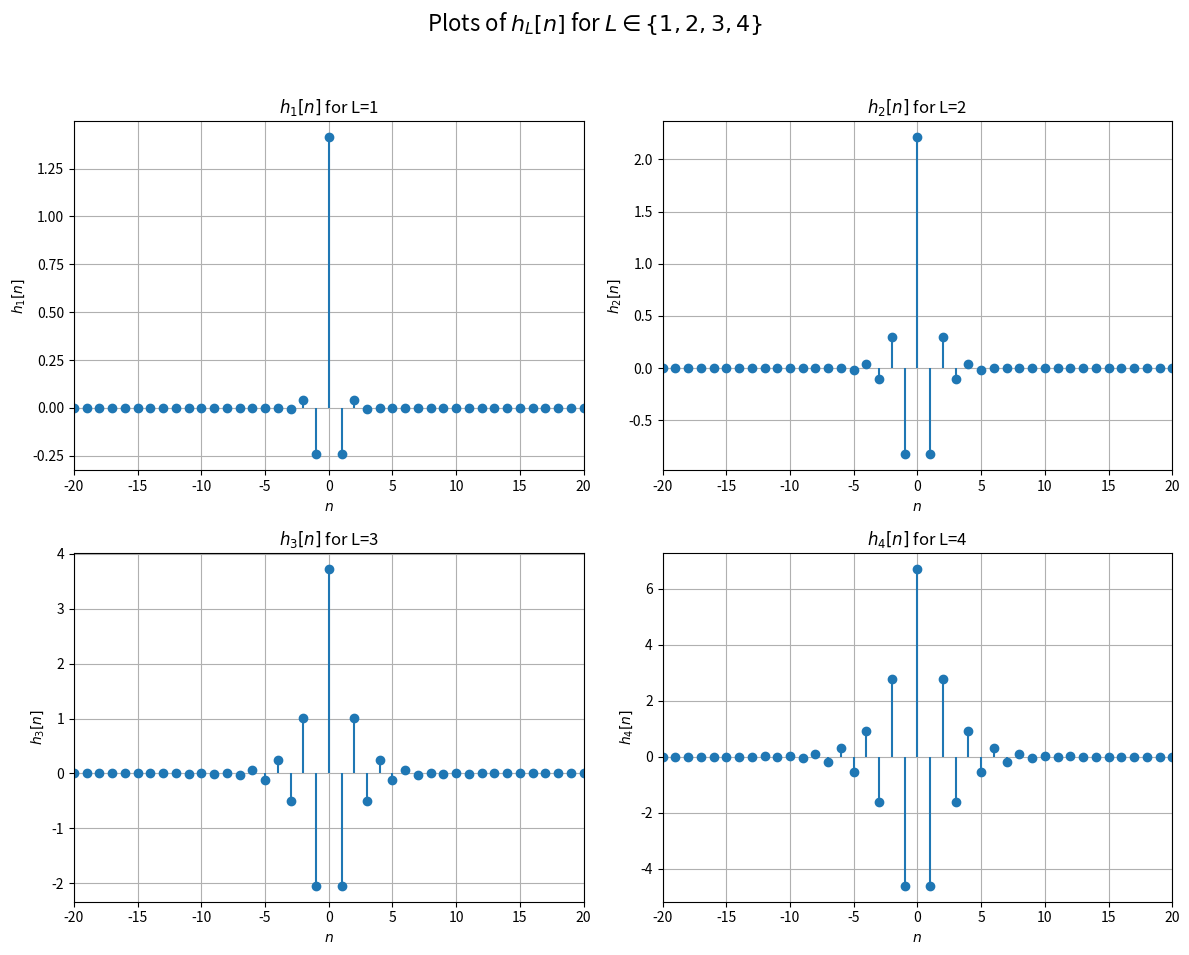
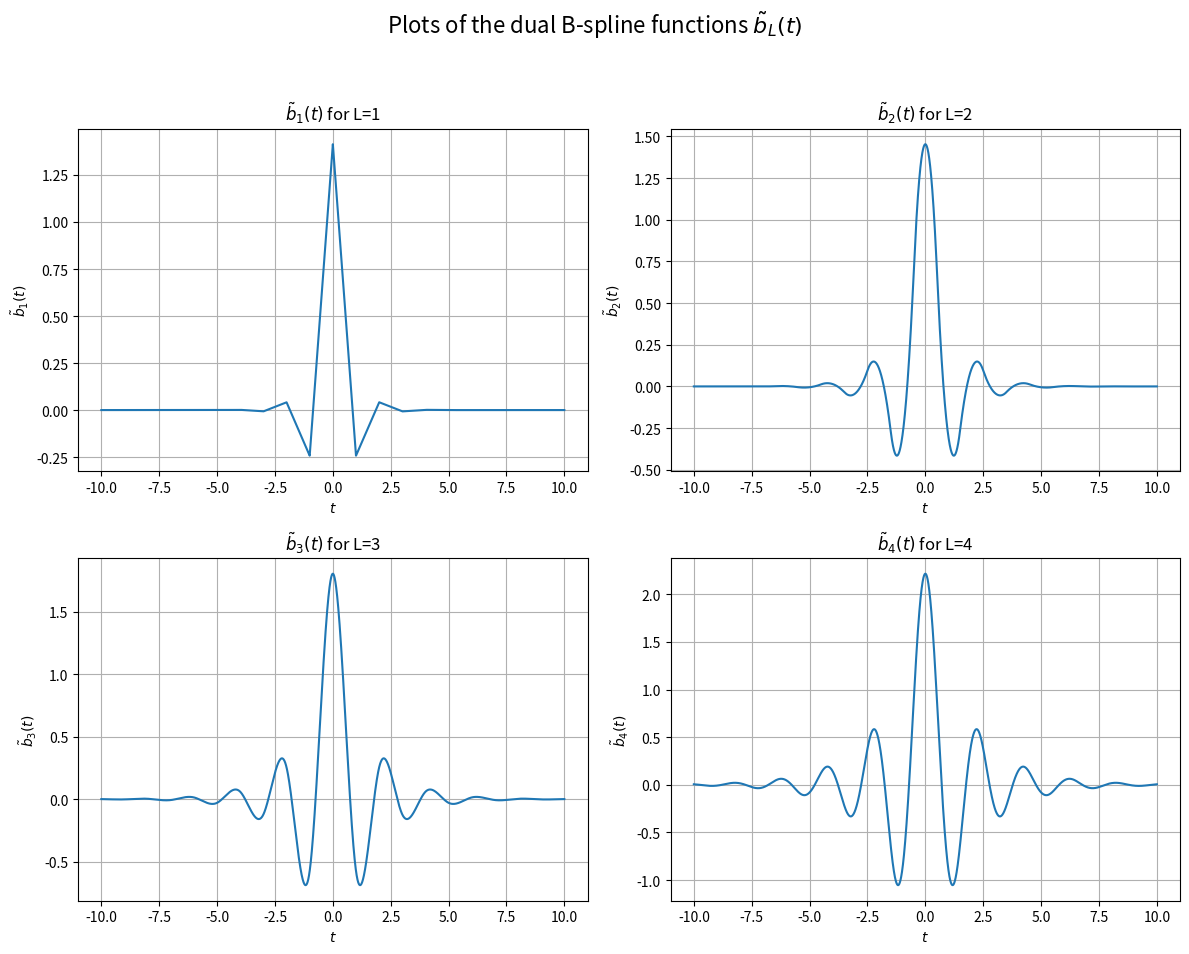

The script that saved these images, in order:
import numpy as np
from scipy.special import factorial, comb
from scipy import signal
from scipy.integrate import quad
import matplotlib.pyplot as plt
import warnings

# Suppress potential RuntimeWarning from division by zero in G(w) if it occurs
warnings.filterwarnings("ignore", category=RuntimeWarning)

# ===============================================
# B-spline Function Definitions
# ===============================================

def bspline0(x):
    """B-spline function of 0th order."""
    x = np.asarray(x)
    y = np.zeros_like(x, dtype=float)
    y[np.abs(x) < 0.5] = 1.0
    y[np.abs(x) == 0.5] = 0.5 # Definition at the edge
    return y

def bspline1(x):
    """B-spline function of 1st order."""
    x = np.asarray(x)
    y = np.zeros_like(x, dtype=float)
    in_range = np.abs(x) < 1
    y[in_range] = 1 - np.abs(x[in_range])
    return y

def bspline2(x):
    """B-spline function of 2nd order."""
    x = np.asarray(x)
    y = np.zeros_like(x, dtype=float)
    x0_range = np.abs(x) < 0.5
    y[x0_range] = -x[x0_range]**2 + 3/4
    x1_range = (np.abs(x) >= 0.5) & (np.abs(x) < 1.5)
    y[x1_range] = 0.5 * (np.abs(x[x1_range]) - 1.5)**2
    return y

def bspline3(x):
    """B-spline function of 3rd order."""
    x = np.asarray(x)
    y = np.zeros_like(x, dtype=float)
    x0_range = np.abs(x) < 1
    y[x0_range] = 2/3 - x[x0_range]**2 + 0.5 * np.abs(x[x0_range])**3
    x1_range = (np.abs(x) >= 1) & (np.abs(x) < 2)
    y[x1_range] = (1/6) * (2 - np.abs(x[x1_range]))**3
    return y

def bspline4(x):
    """B-spline function of 4th order."""
    x = np.asarray(x)
    y = np.zeros_like(x, dtype=float)
    x0_range = np.abs(x) < 0.5
    x0 = x[x0_range]
    y[x0_range] = (1/24) * (6*x0**4 - 15*x0**2 + 14.375)
    x1_range = (np.abs(x) >= 0.5) & (np.abs(x) < 1.5)
    x1_abs = np.abs(x[x1_range])
    y[x1_range] = (1/24) * (-4*x1_abs**4 + 20*x1_abs**3 - 30*x1_abs**2 + 5*x1_abs + 13.75)
    x2_range = (np.abs(x) >= 1.5) & (np.abs(x) < 2.5)
    x2_abs = np.abs(x[x2_range])
    y[x2_range] = (1/24) * (x2_abs**4 - 10*x2_abs**3 + 37.5*x2_abs**2 - 62.5*x2_abs + 39.0625)
    return y

def _powplus(x, n):
    """Helper function: computes max(x, 0)^n."""
    return np.maximum(x, 0)**n

def bsplineGeneralN(x, n):
    """B-spline function of order n (general but inefficient implementation)."""
    x = np.asarray(x)
    y = np.zeros_like(x, dtype=float)
    term1 = 1 / factorial(n)
    for k in range(n + 2):
        term2 = comb(n + 1, k)
        term3 = (-1)**k
        term4 = _powplus(x - k + (n + 1) / 2, n)
        y += term1 * term2 * term3 * term4
    return y

def bsplineN(x, n):
    """Dispatcher function for B-splines of order n."""
    if n == 0: return bspline0(x)
    elif n == 1: return bspline1(x)
    elif n == 2: return bspline2(x)
    elif n == 3: return bspline3(x)
    elif n == 4: return bspline4(x)
    else: return bsplineGeneralN(x, n)

# ===============================================
# Dual B-spline Coefficient Function
# ===============================================

def bspline_hn(L, nn):
    """Computes the coefficients h_L[n] for the dual B-spline function."""
    g_L_n_indices = np.arange(-L, L + 1)
    g_L = bsplineN(g_L_n_indices, 2 * L)

    def G(w):
        _, h_freqz = signal.freqz(g_L, 1, worN=w)
        return np.exp(1j * L * w) * h_freqz

    def H(w):
        g_val = G(w)
        return 1. / np.real(g_val) if abs(g_val) > 1e-9 else 1e9

    hn = np.zeros_like(nn, dtype=float)
    for i, n_val in enumerate(nn):
        integrand = lambda w: H(w) * np.cos(n_val * w)
        integral_val, _ = quad(integrand, -np.pi, np.pi)
        hn[i] = integral_val / (2 * np.pi)
    return hn

# ===============================================
# Main Script Logic
# ===============================================
def main():
    """Main function to run the computation and generate plots."""
    Q = 20
    nn = np.arange(-Q, Q + 1)
    L_values = [1, 2, 3, 4]

    # --- Part 1: Compute and plot h_L[n] ---
    print("Computing and plotting h_L[n]...")
    fig1, axes1 = plt.subplots(2, 2, figsize=(12, 10))
    axes1 = axes1.flatten()
    all_h_coeffs = {}

    for i, L in enumerate(L_values):
        print(f"  Calculating h_L[n] for L={L}...")
        h = bspline_hn(L, nn)
        all_h_coeffs[L] = h
        ax = axes1[i]
        ax.stem(nn, h, basefmt=" ", markerfmt='o')
        ax.set_title(f'$h_{L}[n]$ for L={L}')
        ax.set_xlabel('$n$')
        ax.set_ylabel(f'$h_{L}[n]$')
        ax.grid(True)
        ax.set_xlim([-20, 20])

    fig1.suptitle('Plots of $h_L[n]$ for $L \in \{1, 2, 3, 4\}$', fontsize=16)
    fig1.tight_layout(rect=[0, 0.03, 1, 0.95])
    fig1_filename = 'h_L_n_plots.png'
    fig1.savefig(fig1_filename)
    print(f"\nSaved stem plots to '{fig1_filename}'")
    
    # --- Part 2: Compute and plot the dual B-spline functions ---
    print("\nComputing and plotting dual B-spline functions...")
    fig2, axes2 = plt.subplots(2, 2, figsize=(12, 10))
    axes2 = axes2.flatten()
    t = np.linspace(-10, 10, 20000)

    for i, L in enumerate(L_values):
        print(f"  Calculating tilde_b_L(t) for L={L}...")
        h = all_h_coeffs[L]
        bLd = np.zeros_like(t)
        for k, n_k in enumerate(nn):
            bLd += h[k] * bsplineN(t - n_k, L)
        ax = axes2[i]
        ax.plot(t, bLd)
        ax.set_title(fr'$\tilde{{b}}_{L}(t)$ for L={L}')
        ax.set_xlabel('$t$')
        ax.set_ylabel(fr'$\tilde{{b}}_{L}(t)$')
        ax.grid(True)

    fig2.suptitle(r'Plots of the dual B-spline functions $\tilde{b}_L(t)$', fontsize=16)
    fig2.tight_layout(rect=[0, 0.03, 1, 0.95])
    fig2_filename = 'dual_bspline_plots.png'
    fig2.savefig(fig2_filename)
    print(f"Saved dual B-spline plots to '{fig2_filename}'")

# ===============================================
# Script Entry Point - This part was missing
# ===============================================
if __name__ == "__main__":
    main()